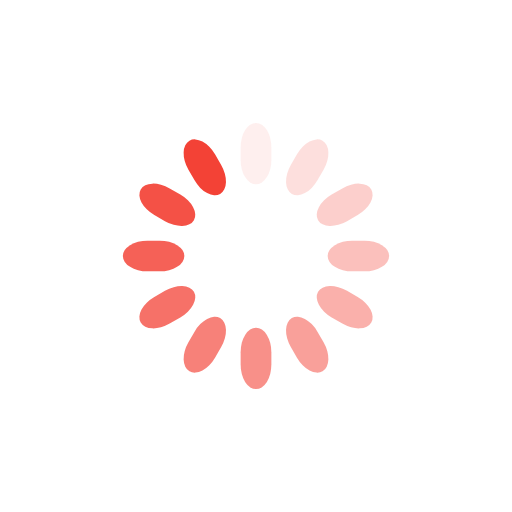
t = 0.00 s
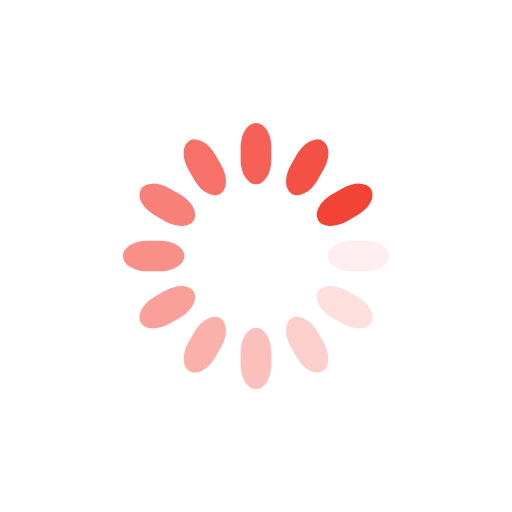
t = 0.25 s
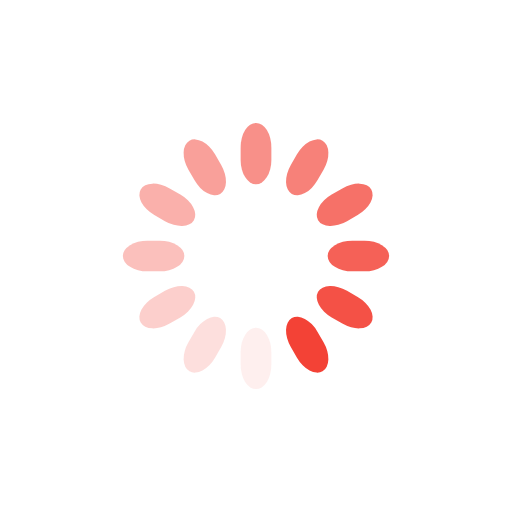
t = 0.50 s
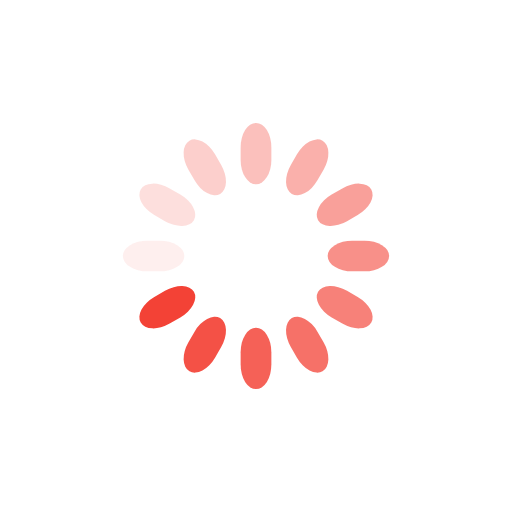
t = 0.75 s

The animated SVG that drew these frames (rendered in a browser with its animation timeline set to each time). Animation: 12 SMIL elements (animate=12); one cycle of 1.00 s, repeats indefinitely.

<svg class="lds-spinner" width="200px"  height="200px"  xmlns="http://www.w3.org/2000/svg" xmlns:xlink="http://www.w3.org/1999/xlink" viewBox="0 0 100 100" preserveAspectRatio="xMidYMid" style="background: none;"><g transform="rotate(0 50 50)">
  <rect x="47" y="24" rx="9.4" ry="4.8" width="6" height="12" fill="#f34236">
    <animate attributeName="opacity" values="1;0" keyTimes="0;1" dur="1s" begin="-0.9166666666666666s" repeatCount="indefinite"></animate>
  </rect>
</g><g transform="rotate(30 50 50)">
  <rect x="47" y="24" rx="9.4" ry="4.8" width="6" height="12" fill="#f34236">
    <animate attributeName="opacity" values="1;0" keyTimes="0;1" dur="1s" begin="-0.8333333333333334s" repeatCount="indefinite"></animate>
  </rect>
</g><g transform="rotate(60 50 50)">
  <rect x="47" y="24" rx="9.4" ry="4.8" width="6" height="12" fill="#f34236">
    <animate attributeName="opacity" values="1;0" keyTimes="0;1" dur="1s" begin="-0.75s" repeatCount="indefinite"></animate>
  </rect>
</g><g transform="rotate(90 50 50)">
  <rect x="47" y="24" rx="9.4" ry="4.8" width="6" height="12" fill="#f34236">
    <animate attributeName="opacity" values="1;0" keyTimes="0;1" dur="1s" begin="-0.6666666666666666s" repeatCount="indefinite"></animate>
  </rect>
</g><g transform="rotate(120 50 50)">
  <rect x="47" y="24" rx="9.4" ry="4.8" width="6" height="12" fill="#f34236">
    <animate attributeName="opacity" values="1;0" keyTimes="0;1" dur="1s" begin="-0.5833333333333334s" repeatCount="indefinite"></animate>
  </rect>
</g><g transform="rotate(150 50 50)">
  <rect x="47" y="24" rx="9.4" ry="4.8" width="6" height="12" fill="#f34236">
    <animate attributeName="opacity" values="1;0" keyTimes="0;1" dur="1s" begin="-0.5s" repeatCount="indefinite"></animate>
  </rect>
</g><g transform="rotate(180 50 50)">
  <rect x="47" y="24" rx="9.4" ry="4.8" width="6" height="12" fill="#f34236">
    <animate attributeName="opacity" values="1;0" keyTimes="0;1" dur="1s" begin="-0.4166666666666667s" repeatCount="indefinite"></animate>
  </rect>
</g><g transform="rotate(210 50 50)">
  <rect x="47" y="24" rx="9.4" ry="4.8" width="6" height="12" fill="#f34236">
    <animate attributeName="opacity" values="1;0" keyTimes="0;1" dur="1s" begin="-0.3333333333333333s" repeatCount="indefinite"></animate>
  </rect>
</g><g transform="rotate(240 50 50)">
  <rect x="47" y="24" rx="9.4" ry="4.8" width="6" height="12" fill="#f34236">
    <animate attributeName="opacity" values="1;0" keyTimes="0;1" dur="1s" begin="-0.25s" repeatCount="indefinite"></animate>
  </rect>
</g><g transform="rotate(270 50 50)">
  <rect x="47" y="24" rx="9.4" ry="4.8" width="6" height="12" fill="#f34236">
    <animate attributeName="opacity" values="1;0" keyTimes="0;1" dur="1s" begin="-0.16666666666666666s" repeatCount="indefinite"></animate>
  </rect>
</g><g transform="rotate(300 50 50)">
  <rect x="47" y="24" rx="9.4" ry="4.8" width="6" height="12" fill="#f34236">
    <animate attributeName="opacity" values="1;0" keyTimes="0;1" dur="1s" begin="-0.08333333333333333s" repeatCount="indefinite"></animate>
  </rect>
</g><g transform="rotate(330 50 50)">
  <rect x="47" y="24" rx="9.4" ry="4.8" width="6" height="12" fill="#f34236">
    <animate attributeName="opacity" values="1;0" keyTimes="0;1" dur="1s" begin="0s" repeatCount="indefinite"></animate>
  </rect>
</g></svg>
